Run: headless pygame with SDL's dummy video driver; simulated clock (each Clock.tick advances the game by its frame time, no real sleeping); random seed 0; keys injected as events and as key.get_pressed() state; mouse plan: one left click at the window centre at the start of phase 2, then a move to the lower-right quarter at the start of phase 3.
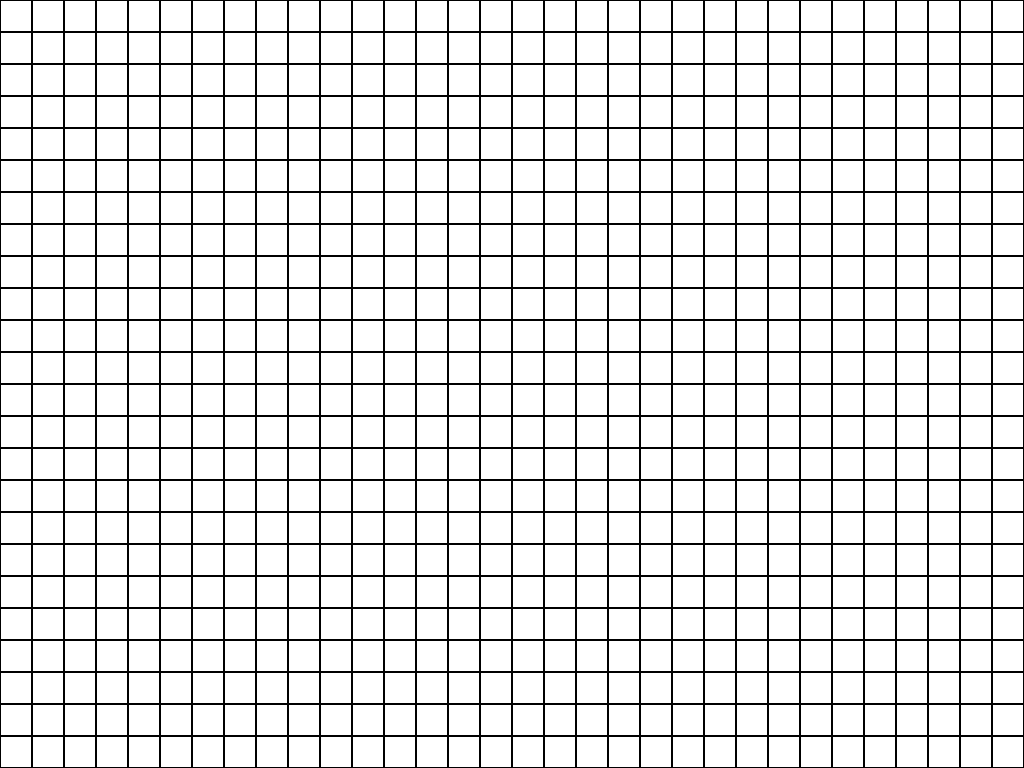
Frame 1 of 4 · flips 1–60 · no input
Frame 2 of 4 · flips 61–180 · clicked the window centre · tapped SPACE, RETURN · held RIGHT (→), D · screen unchanged from frame 1, image omitted
Frame 3 of 4 · flips 181–300 · moved the mouse to the lower-right quarter · held DOWN (↓), S · screen unchanged from frame 2, image omitted
Frame 4 of 4 · flips 301–420 · held LEFT (←), A, UP (↑), W · screen unchanged from frame 3, image omitted

The pygame program that drew these frames:

import pygame
import sys

# game settings
WIDTH = 1024
HEIGHT = 768
SCREEN_SIZE = (WIDTH, HEIGHT)
FPS = 60
TITLE = 'GRID'
BGCOLOR = (255, 255, 255)  # dark grey

TILE_SIZE = 32
GRIDWIDTH = (int)(WIDTH / TILE_SIZE)
GRIDHEIGHT = (int)(HEIGHT / TILE_SIZE)





def main():
    pygame.init()
    screen = pygame.display.set_mode(SCREEN_SIZE)
    screen.fill(BGCOLOR)

    for y in range(GRIDHEIGHT):
        for x in range(GRIDWIDTH):
            pygame.draw.rect(screen, (0, 0, 0), (x * TILE_SIZE, y * TILE_SIZE, TILE_SIZE, TILE_SIZE), 1)
            

    while (True):
        for event in pygame.event.get():
            if (event.type) == pygame.QUIT:
                pygame.quit()
                sys.exit()

            if (event.type == pygame.MOUSEBUTTONDOWN):
                print('it\'s down')

            if (event.type == pygame.MOUSEBUTTONUP):
                print('it\'s up')

        pygame.display.update()


if __name__ == "__main__":
    main()
